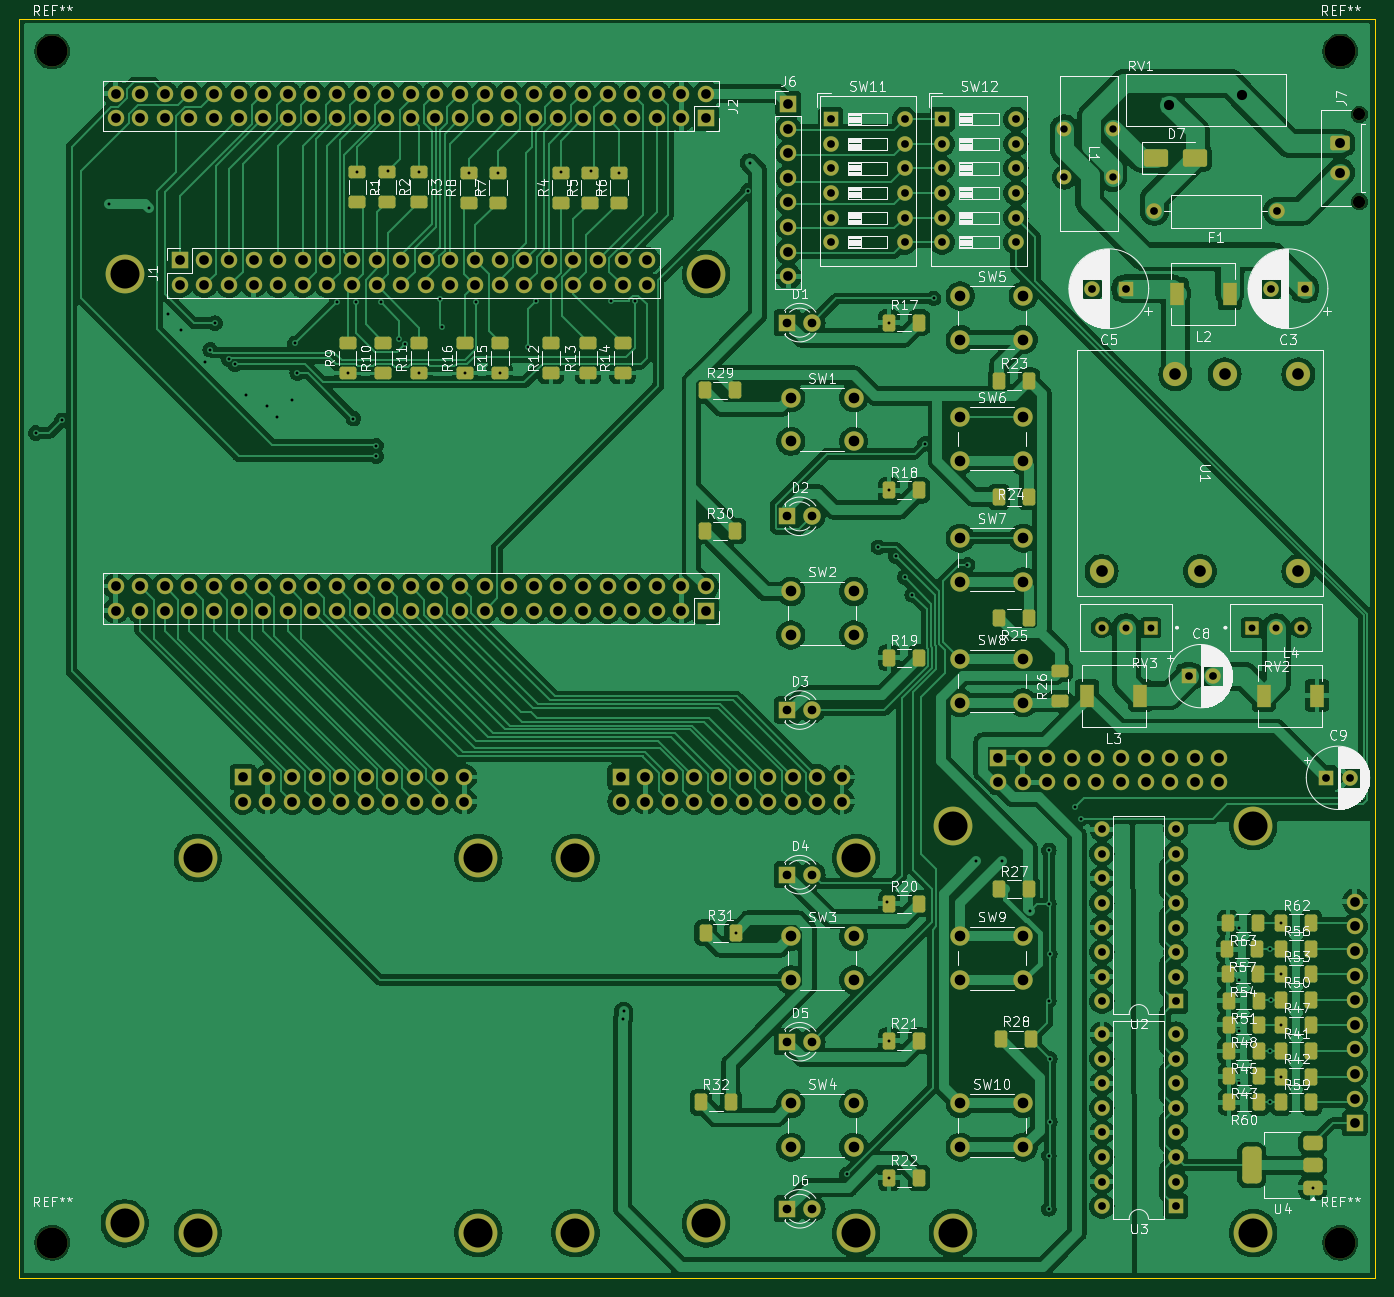
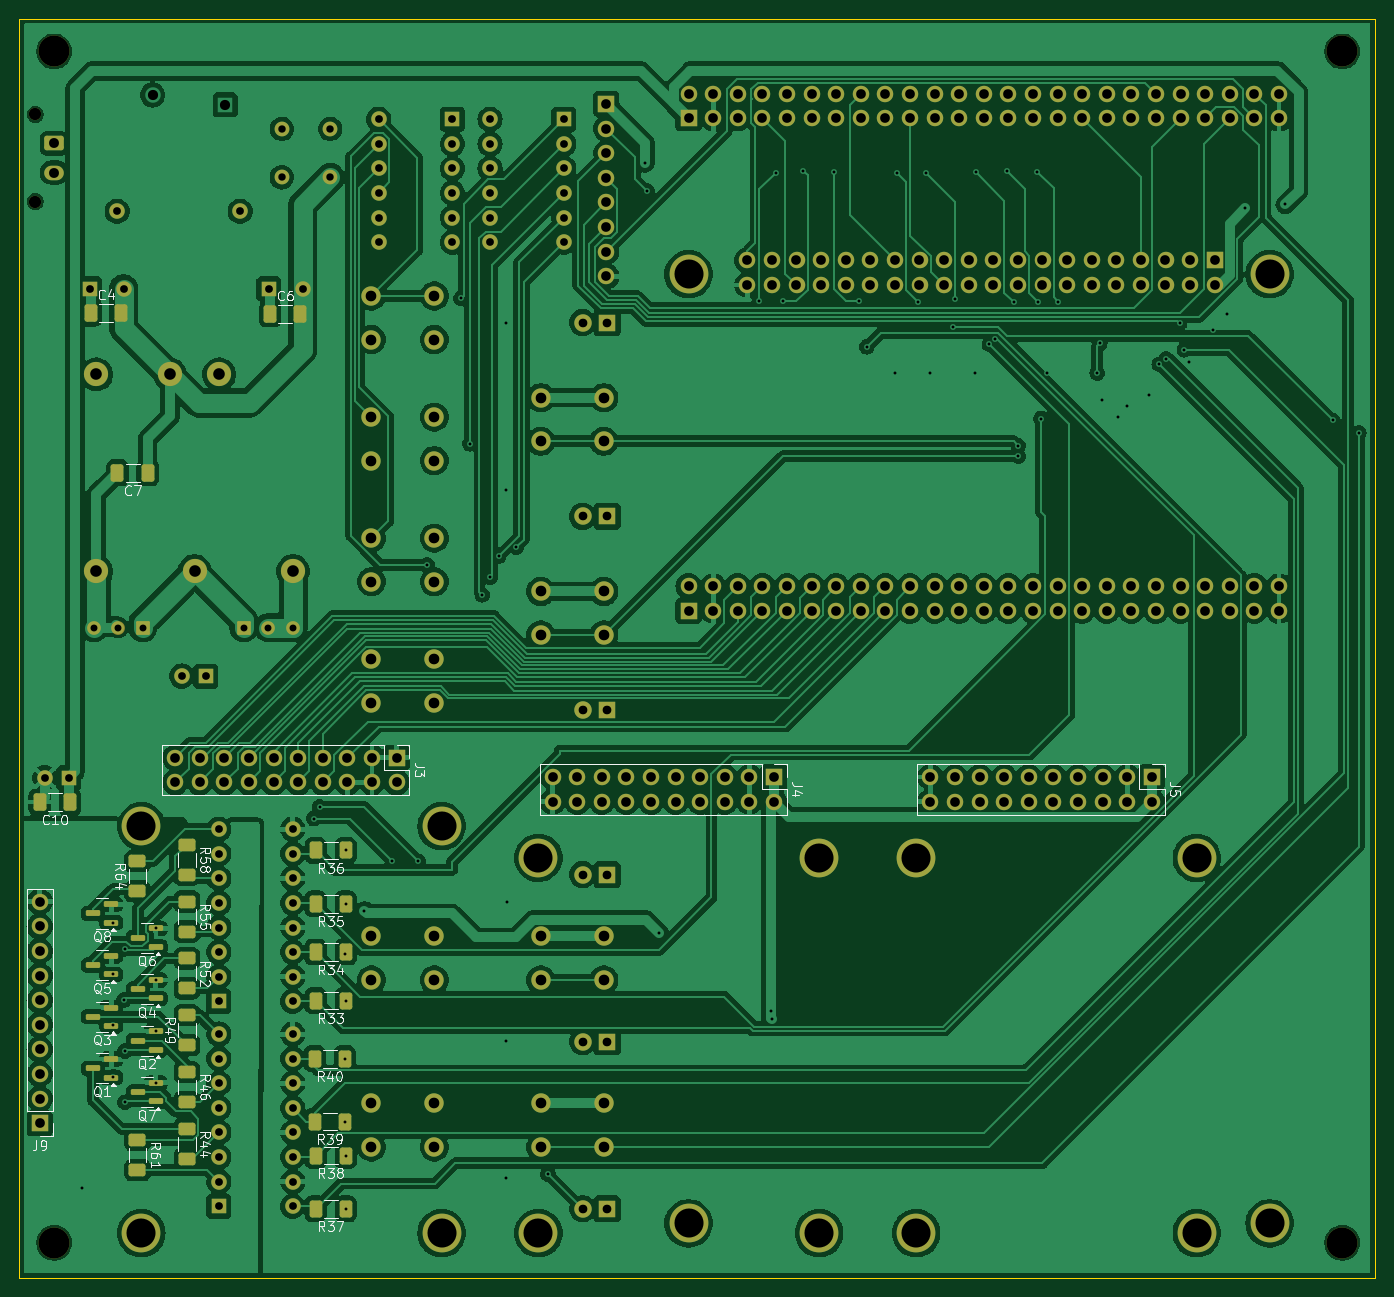
Circuit board: 11 layer files. Board 140.0 x 130.0 mm.
- bottom_copper: fpga_board-B_Cu.gbr (415338 bytes)
- bottom_mask: fpga_board-B_Mask.gbr (14895 bytes)
- paste: fpga_board-B_Paste.gbr (3855 bytes)
- bottom_silk: fpga_board-B_Silkscreen.gbr (61961 bytes)
- outline: fpga_board-Edge_Cuts.gbr (648 bytes)
- top_copper: fpga_board-F_Cu.gbr (458078 bytes)
- top_mask: fpga_board-F_Mask.gbr (16718 bytes)
- paste: fpga_board-F_Paste.gbr (5673 bytes)
- top_silk: fpga_board-F_Silkscreen.gbr (188051 bytes)
- drill: fpga_board-NPTH.drl (847 bytes)
- drill: fpga_board-PTH.drl (7920 bytes)

=== bottom_copper: fpga_board-B_Cu.gbr (415338 bytes, source omitted) ===
=== bottom_mask: fpga_board-B_Mask.gbr (14895 bytes, source omitted) ===
=== paste: fpga_board-B_Paste.gbr ===
%TF.GenerationSoftware,KiCad,Pcbnew,8.0.7-8.0.7-0~ubuntu24.10.1*%
%TF.CreationDate,2025-01-04T20:14:33+02:00*%
%TF.ProjectId,fpga_board,66706761-5f62-46f6-9172-642e6b696361,rev?*%
%TF.SameCoordinates,Original*%
%TF.FileFunction,Paste,Bot*%
%TF.FilePolarity,Positive*%
%FSLAX46Y46*%
G04 Gerber Fmt 4.6, Leading zero omitted, Abs format (unit mm)*
G04 Created by KiCad (PCBNEW 8.0.7-8.0.7-0~ubuntu24.10.1) date 2025-01-04 20:14:33*
%MOMM*%
%LPD*%
G01*
G04 APERTURE LIST*
G04 Aperture macros list*
%AMRoundRect*
0 Rectangle with rounded corners*
0 $1 Rounding radius*
0 $2 $3 $4 $5 $6 $7 $8 $9 X,Y pos of 4 corners*
0 Add a 4 corners polygon primitive as box body*
4,1,4,$2,$3,$4,$5,$6,$7,$8,$9,$2,$3,0*
0 Add four circle primitives for the rounded corners*
1,1,$1+$1,$2,$3*
1,1,$1+$1,$4,$5*
1,1,$1+$1,$6,$7*
1,1,$1+$1,$8,$9*
0 Add four rect primitives between the rounded corners*
20,1,$1+$1,$2,$3,$4,$5,0*
20,1,$1+$1,$4,$5,$6,$7,0*
20,1,$1+$1,$6,$7,$8,$9,0*
20,1,$1+$1,$8,$9,$2,$3,0*%
G04 Aperture macros list end*
%ADD10RoundRect,0.250000X0.625000X-0.400000X0.625000X0.400000X-0.625000X0.400000X-0.625000X-0.400000X0*%
%ADD11RoundRect,0.250000X-0.625000X0.400000X-0.625000X-0.400000X0.625000X-0.400000X0.625000X0.400000X0*%
%ADD12RoundRect,0.150000X-0.587500X-0.150000X0.587500X-0.150000X0.587500X0.150000X-0.587500X0.150000X0*%
%ADD13RoundRect,0.250000X-0.400000X-0.625000X0.400000X-0.625000X0.400000X0.625000X-0.400000X0.625000X0*%
%ADD14RoundRect,0.250000X0.412500X0.650000X-0.412500X0.650000X-0.412500X-0.650000X0.412500X-0.650000X0*%
%ADD15RoundRect,0.250000X-0.412500X-0.650000X0.412500X-0.650000X0.412500X0.650000X-0.412500X0.650000X0*%
G04 APERTURE END LIST*
D10*
%TO.C,R64*%
X145900000Y-99700000D03*
X145900000Y-96600000D03*
%TD*%
D11*
%TO.C,R61*%
X145900000Y-125400000D03*
X145900000Y-128500000D03*
%TD*%
%TO.C,R58*%
X140800000Y-94900000D03*
X140800000Y-98000000D03*
%TD*%
%TO.C,R55*%
X140800000Y-100770000D03*
X140800000Y-103870000D03*
%TD*%
%TO.C,R52*%
X140800000Y-106640000D03*
X140800000Y-109740000D03*
%TD*%
D10*
%TO.C,R49*%
X140800000Y-115610000D03*
X140800000Y-112510000D03*
%TD*%
D11*
%TO.C,R46*%
X140800000Y-118380000D03*
X140800000Y-121480000D03*
%TD*%
%TO.C,R44*%
X140800000Y-124250000D03*
X140800000Y-127350000D03*
%TD*%
D12*
%TO.C,Q8*%
X148625000Y-102950000D03*
X148625000Y-101050000D03*
X150500000Y-102000000D03*
%TD*%
%TO.C,Q7*%
X144000000Y-121400000D03*
X144000000Y-119500000D03*
X145875000Y-120450000D03*
%TD*%
%TO.C,Q6*%
X144000000Y-105450000D03*
X144000000Y-103550000D03*
X145875000Y-104500000D03*
%TD*%
%TO.C,Q5*%
X148625000Y-108283333D03*
X148625000Y-106383333D03*
X150500000Y-107333333D03*
%TD*%
%TO.C,Q4*%
X144000000Y-110766666D03*
X144000000Y-108866666D03*
X145875000Y-109816666D03*
%TD*%
%TO.C,Q3*%
X148625000Y-113616666D03*
X148625000Y-111716666D03*
X150500000Y-112666666D03*
%TD*%
%TO.C,Q2*%
X144000000Y-116083332D03*
X144000000Y-114183332D03*
X145875000Y-115133332D03*
%TD*%
%TO.C,Q1*%
X148625000Y-118950000D03*
X148625000Y-117050000D03*
X150500000Y-118000000D03*
%TD*%
D13*
%TO.C,R40*%
X124500000Y-117000000D03*
X127600000Y-117000000D03*
%TD*%
%TO.C,R37*%
X124400000Y-132500000D03*
X127500000Y-132500000D03*
%TD*%
%TO.C,R33*%
X124400000Y-111000000D03*
X127500000Y-111000000D03*
%TD*%
%TO.C,R38*%
X124400000Y-127000000D03*
X127500000Y-127000000D03*
%TD*%
%TO.C,R39*%
X124500000Y-123500000D03*
X127600000Y-123500000D03*
%TD*%
%TO.C,R34*%
X124400000Y-106000000D03*
X127500000Y-106000000D03*
%TD*%
%TO.C,R36*%
X124400000Y-95500000D03*
X127500000Y-95500000D03*
%TD*%
%TO.C,R35*%
X124400000Y-101000000D03*
X127500000Y-101000000D03*
%TD*%
D14*
%TO.C,C6*%
X132200000Y-40100000D03*
X129075000Y-40100000D03*
%TD*%
%TO.C,C4*%
X150700000Y-40000000D03*
X147575000Y-40000000D03*
%TD*%
D15*
%TO.C,C10*%
X152875000Y-90500000D03*
X156000000Y-90500000D03*
%TD*%
%TO.C,C7*%
X144840000Y-56500000D03*
X147965000Y-56500000D03*
%TD*%
M02*

=== bottom_silk: fpga_board-B_Silkscreen.gbr (61961 bytes, source omitted) ===
=== outline: fpga_board-Edge_Cuts.gbr ===
%TF.GenerationSoftware,KiCad,Pcbnew,8.0.7-8.0.7-0~ubuntu24.10.1*%
%TF.CreationDate,2025-01-04T20:14:34+02:00*%
%TF.ProjectId,fpga_board,66706761-5f62-46f6-9172-642e6b696361,rev?*%
%TF.SameCoordinates,Original*%
%TF.FileFunction,Profile,NP*%
%FSLAX46Y46*%
G04 Gerber Fmt 4.6, Leading zero omitted, Abs format (unit mm)*
G04 Created by KiCad (PCBNEW 8.0.7-8.0.7-0~ubuntu24.10.1) date 2025-01-04 20:14:34*
%MOMM*%
%LPD*%
G01*
G04 APERTURE LIST*
%TA.AperFunction,Profile*%
%ADD10C,0.100000*%
%TD*%
G04 APERTURE END LIST*
D10*
X18100000Y-9600000D02*
X158100000Y-9600000D01*
X158100000Y-139600000D01*
X18100000Y-139600000D01*
X18100000Y-9600000D01*
M02*

=== top_copper: fpga_board-F_Cu.gbr (458078 bytes, source omitted) ===
=== top_mask: fpga_board-F_Mask.gbr (16718 bytes, source omitted) ===
=== paste: fpga_board-F_Paste.gbr ===
%TF.GenerationSoftware,KiCad,Pcbnew,8.0.7-8.0.7-0~ubuntu24.10.1*%
%TF.CreationDate,2025-01-04T20:14:33+02:00*%
%TF.ProjectId,fpga_board,66706761-5f62-46f6-9172-642e6b696361,rev?*%
%TF.SameCoordinates,Original*%
%TF.FileFunction,Paste,Top*%
%TF.FilePolarity,Positive*%
%FSLAX46Y46*%
G04 Gerber Fmt 4.6, Leading zero omitted, Abs format (unit mm)*
G04 Created by KiCad (PCBNEW 8.0.7-8.0.7-0~ubuntu24.10.1) date 2025-01-04 20:14:33*
%MOMM*%
%LPD*%
G01*
G04 APERTURE LIST*
G04 Aperture macros list*
%AMRoundRect*
0 Rectangle with rounded corners*
0 $1 Rounding radius*
0 $2 $3 $4 $5 $6 $7 $8 $9 X,Y pos of 4 corners*
0 Add a 4 corners polygon primitive as box body*
4,1,4,$2,$3,$4,$5,$6,$7,$8,$9,$2,$3,0*
0 Add four circle primitives for the rounded corners*
1,1,$1+$1,$2,$3*
1,1,$1+$1,$4,$5*
1,1,$1+$1,$6,$7*
1,1,$1+$1,$8,$9*
0 Add four rect primitives between the rounded corners*
20,1,$1+$1,$2,$3,$4,$5,0*
20,1,$1+$1,$4,$5,$6,$7,0*
20,1,$1+$1,$6,$7,$8,$9,0*
20,1,$1+$1,$8,$9,$2,$3,0*%
G04 Aperture macros list end*
%ADD10RoundRect,0.375000X0.625000X0.375000X-0.625000X0.375000X-0.625000X-0.375000X0.625000X-0.375000X0*%
%ADD11RoundRect,0.500000X0.500000X1.400000X-0.500000X1.400000X-0.500000X-1.400000X0.500000X-1.400000X0*%
%ADD12RoundRect,0.250000X0.400000X0.625000X-0.400000X0.625000X-0.400000X-0.625000X0.400000X-0.625000X0*%
%ADD13RoundRect,0.250000X-0.400000X-0.625000X0.400000X-0.625000X0.400000X0.625000X-0.400000X0.625000X0*%
%ADD14RoundRect,0.250000X-0.625000X0.400000X-0.625000X-0.400000X0.625000X-0.400000X0.625000X0.400000X0*%
%ADD15RoundRect,0.250000X0.625000X-0.400000X0.625000X0.400000X-0.625000X0.400000X-0.625000X-0.400000X0*%
%ADD16R,1.500000X2.400000*%
%ADD17RoundRect,0.250000X-1.000000X-0.650000X1.000000X-0.650000X1.000000X0.650000X-1.000000X0.650000X0*%
G04 APERTURE END LIST*
D10*
%TO.C,U4*%
X151650000Y-130300000D03*
X151650000Y-128000000D03*
D11*
X145350000Y-128000000D03*
D10*
X151650000Y-125700000D03*
%TD*%
D12*
%TO.C,R63*%
X146000000Y-103000000D03*
X142900000Y-103000000D03*
%TD*%
D13*
%TO.C,R62*%
X148400000Y-103000000D03*
X151500000Y-103000000D03*
%TD*%
D12*
%TO.C,R60*%
X146100000Y-121500000D03*
X143000000Y-121500000D03*
%TD*%
D13*
%TO.C,R59*%
X148400000Y-121500000D03*
X151500000Y-121500000D03*
%TD*%
D12*
%TO.C,R57*%
X145900000Y-105700000D03*
X142800000Y-105700000D03*
%TD*%
D13*
%TO.C,R56*%
X148400000Y-105642857D03*
X151500000Y-105642857D03*
%TD*%
D12*
%TO.C,R54*%
X146000000Y-108300000D03*
X142900000Y-108300000D03*
%TD*%
D13*
%TO.C,R53*%
X148400000Y-108285714D03*
X151500000Y-108285714D03*
%TD*%
D12*
%TO.C,R51*%
X146050000Y-111000000D03*
X142950000Y-111000000D03*
%TD*%
D13*
%TO.C,R50*%
X148400000Y-110928571D03*
X151500000Y-110928571D03*
%TD*%
D12*
%TO.C,R48*%
X146050000Y-113500000D03*
X142950000Y-113500000D03*
%TD*%
D13*
%TO.C,R47*%
X148400000Y-113571428D03*
X151500000Y-113571428D03*
%TD*%
D12*
%TO.C,R45*%
X146050000Y-116200000D03*
X142950000Y-116200000D03*
%TD*%
%TO.C,R43*%
X146100000Y-118800000D03*
X143000000Y-118800000D03*
%TD*%
D13*
%TO.C,R42*%
X148400000Y-118857142D03*
X151500000Y-118857142D03*
%TD*%
D14*
%TO.C,R3*%
X59340000Y-25450000D03*
X59340000Y-28550000D03*
%TD*%
D15*
%TO.C,R10*%
X55700000Y-46200000D03*
X55700000Y-43100000D03*
%TD*%
%TO.C,R9*%
X52000000Y-46200000D03*
X52000000Y-43100000D03*
%TD*%
D13*
%TO.C,R27*%
X119250000Y-99500000D03*
X122350000Y-99500000D03*
%TD*%
D16*
%TO.C,L3*%
X133840000Y-79500000D03*
X128340000Y-79500000D03*
%TD*%
D14*
%TO.C,R1*%
X53000000Y-25450000D03*
X53000000Y-28550000D03*
%TD*%
D13*
%TO.C,R23*%
X119250000Y-47000000D03*
X122350000Y-47000000D03*
%TD*%
%TO.C,R32*%
X88450000Y-121500000D03*
X91550000Y-121500000D03*
%TD*%
D15*
%TO.C,R7*%
X67500000Y-28600000D03*
X67500000Y-25500000D03*
%TD*%
D13*
%TO.C,R30*%
X88900000Y-62500000D03*
X92000000Y-62500000D03*
%TD*%
D15*
%TO.C,R8*%
X64500000Y-28600000D03*
X64500000Y-25500000D03*
%TD*%
D14*
%TO.C,R2*%
X56050000Y-25450000D03*
X56050000Y-28550000D03*
%TD*%
D12*
%TO.C,R25*%
X122350000Y-71500000D03*
X119250000Y-71500000D03*
%TD*%
D13*
%TO.C,R19*%
X107900000Y-75600000D03*
X111000000Y-75600000D03*
%TD*%
D15*
%TO.C,R14*%
X80400000Y-46200000D03*
X80400000Y-43100000D03*
%TD*%
D13*
%TO.C,R29*%
X88900000Y-48000000D03*
X92000000Y-48000000D03*
%TD*%
D15*
%TO.C,R12*%
X73000000Y-46200000D03*
X73000000Y-43100000D03*
%TD*%
%TO.C,R5*%
X77000000Y-28600000D03*
X77000000Y-25500000D03*
%TD*%
%TO.C,R11*%
X59400000Y-46200000D03*
X59400000Y-43100000D03*
%TD*%
D13*
%TO.C,R20*%
X107900000Y-101000000D03*
X111000000Y-101000000D03*
%TD*%
D15*
%TO.C,R13*%
X76800000Y-46200000D03*
X76800000Y-43100000D03*
%TD*%
%TO.C,R4*%
X74000000Y-28600000D03*
X74000000Y-25500000D03*
%TD*%
D13*
%TO.C,R17*%
X107900000Y-41000000D03*
X111000000Y-41000000D03*
%TD*%
D17*
%TO.C,D7*%
X135500000Y-24000000D03*
X139500000Y-24000000D03*
%TD*%
D13*
%TO.C,R28*%
X119450000Y-115000000D03*
X122550000Y-115000000D03*
%TD*%
%TO.C,R21*%
X107900000Y-115150000D03*
X111000000Y-115150000D03*
%TD*%
%TO.C,R31*%
X88950000Y-104000000D03*
X92050000Y-104000000D03*
%TD*%
D15*
%TO.C,R6*%
X80000000Y-28600000D03*
X80000000Y-25500000D03*
%TD*%
%TO.C,R26*%
X125500000Y-80100000D03*
X125500000Y-77000000D03*
%TD*%
%TO.C,R15*%
X67700000Y-46200000D03*
X67700000Y-43100000D03*
%TD*%
D16*
%TO.C,L4*%
X146590000Y-79500000D03*
X152090000Y-79500000D03*
%TD*%
D15*
%TO.C,R16*%
X64100000Y-46200000D03*
X64100000Y-43100000D03*
%TD*%
D12*
%TO.C,R24*%
X122350000Y-59000000D03*
X119250000Y-59000000D03*
%TD*%
D13*
%TO.C,R18*%
X107900000Y-58300000D03*
X111000000Y-58300000D03*
%TD*%
%TO.C,R41*%
X148400000Y-116214285D03*
X151500000Y-116214285D03*
%TD*%
D16*
%TO.C,L2*%
X143090000Y-38000000D03*
X137590000Y-38000000D03*
%TD*%
D13*
%TO.C,R22*%
X107900000Y-129300000D03*
X111000000Y-129300000D03*
%TD*%
M02*

=== top_silk: fpga_board-F_Silkscreen.gbr (188051 bytes, source omitted) ===
=== drill: fpga_board-NPTH.drl ===
M48
; DRILL file {KiCad 8.0.7-8.0.7-0~ubuntu24.10.1} date 2025-01-04T20:14:20+0200
; FORMAT={-:-/ absolute / inch / decimal}
; #@! TF.CreationDate,2025-01-04T20:14:20+02:00
; #@! TF.GenerationSoftware,Kicad,Pcbnew,8.0.7-8.0.7-0~ubuntu24.10.1
; #@! TF.FileFunction,NonPlated,1,2,NPTH
FMAT,2
INCH
; #@! TA.AperFunction,NonPlated,NPTH,ComponentDrill
T1C0.0500
; #@! TA.AperFunction,NonPlated,NPTH,ComponentDrill
T2C0.1181
; #@! TA.AperFunction,NonPlated,NPTH,ComponentDrill
T3C0.1260
%
G90
G05
T1
X6.1598Y-0.7677
X6.1598Y-1.122
T2
X1.1417Y-1.4173
X1.1417Y-5.2756
X1.438Y-3.7894
X1.438Y-5.315
X2.5787Y-3.7894
X2.5787Y-5.315
X2.9734Y-3.7894
X2.9734Y-5.315
X3.5039Y-1.4173
X3.5039Y-5.2756
X4.1142Y-3.7894
X4.1142Y-5.315
X4.5079Y-3.6614
X4.5079Y-5.315
X5.7283Y-3.6614
X5.7283Y-5.315
T3
X0.8465Y-0.5118
X0.8465Y-5.3543
X6.0827Y-0.5118
X6.0827Y-5.3543
M30

=== drill: fpga_board-PTH.drl (7920 bytes, source omitted) ===
